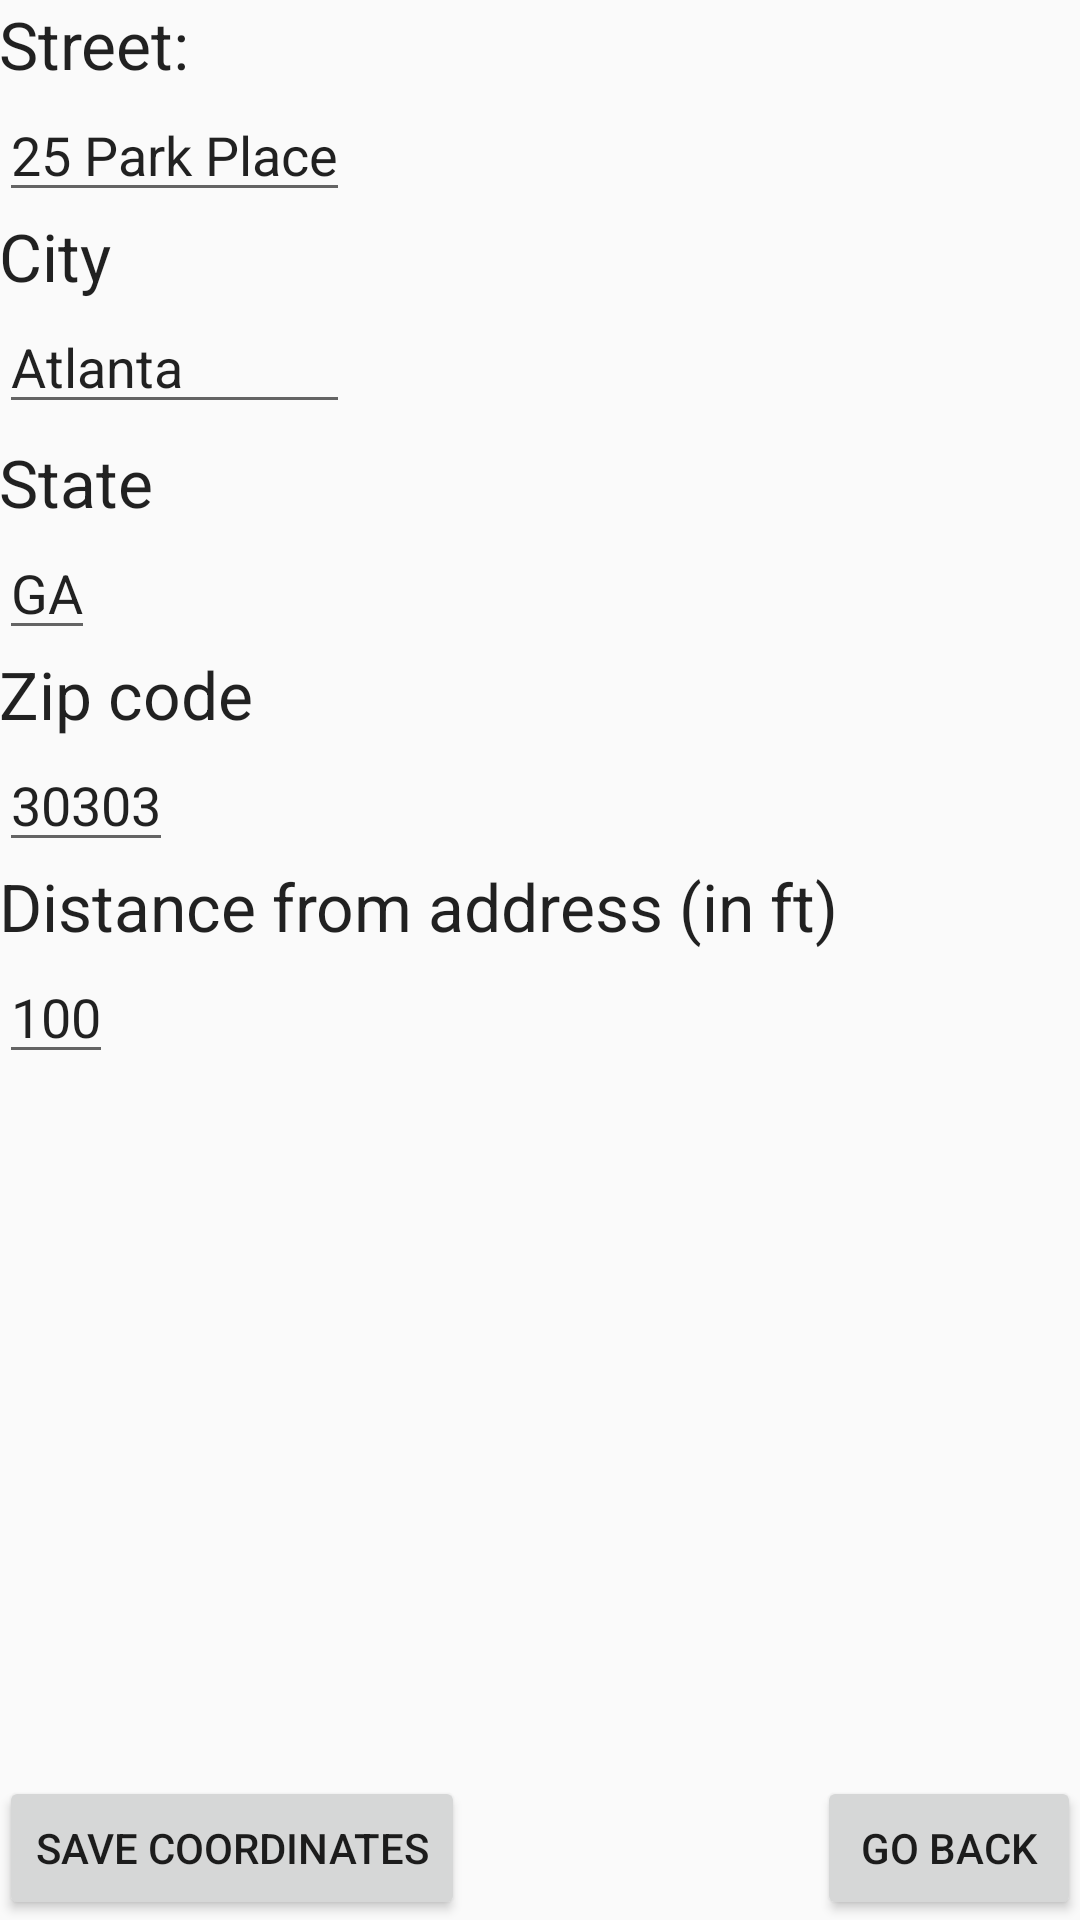

This screen was rendered from an Android layout file. Write that file and the resources it references.
<!-- AndroidManifest.xml: application theme AppTheme -->
<!-- res/layout/activity_enter_address.xml -->
<?xml version="1.0" encoding="utf-8"?>

<RelativeLayout xmlns:android="http://schemas.android.com/apk/res/android"
    xmlns:tools="http://schemas.android.com/tools" android:layout_width="match_parent"
    android:layout_height="match_parent" android:paddingLeft="@dimen/activity_horizontal_margin"
    android:paddingRight="@dimen/activity_horizontal_margin"
    android:paddingTop="@dimen/activity_vertical_margin"
    android:paddingBottom="@dimen/activity_vertical_margin"
    tools:context="com.example.mschyb.clockingapp.EnterAddressActivity">

    <TextView
        android:layout_width="wrap_content"
        android:layout_height="wrap_content"
        android:textAppearance="?android:attr/textAppearanceLarge"
        android:text="Street:"
        android:layout_alignParentTop="true"
        android:layout_alignParentStart="true"
        android:id="@+id/textView3" />

    <EditText
        android:layout_width="wrap_content"
        android:layout_height="wrap_content"
        android:id="@+id/editTextStreetName"
        android:layout_below="@+id/textView3"
        android:layout_alignParentStart="true"
        android:text="25 Park Place" />

    <TextView
        android:layout_width="wrap_content"
        android:layout_height="wrap_content"
        android:textAppearance="?android:attr/textAppearanceLarge"
        android:text="City"
        android:id="@+id/textView4"
        android:layout_below="@+id/editTextStreetName"
        android:layout_alignParentStart="true" />

    <TextView
        android:layout_width="wrap_content"
        android:layout_height="wrap_content"
        android:textAppearance="?android:attr/textAppearanceLarge"
        android:text="State"
        android:id="@+id/textView5"
        android:layout_below="@+id/textView4"
        android:layout_alignParentStart="true"
        android:layout_marginTop="46dp" />

    <EditText
        android:layout_width="wrap_content"
        android:layout_height="wrap_content"
        android:id="@+id/editTextCityName"
        android:layout_below="@+id/textView4"
        android:layout_alignParentStart="true"
        android:text="Atlanta"
        android:layout_alignEnd="@+id/editTextStreetName" />

    <EditText
        android:layout_width="wrap_content"
        android:layout_height="wrap_content"
        android:id="@+id/editTextStateName"
        android:layout_below="@+id/textView5"
        android:layout_alignParentStart="true"
        android:text="GA" />

    <TextView
        android:layout_width="wrap_content"
        android:layout_height="wrap_content"
        android:textAppearance="?android:attr/textAppearanceLarge"
        android:text="Zip code"
        android:id="@+id/textView6"
        android:layout_below="@+id/editTextStateName"
        android:layout_alignParentStart="true" />

    <EditText
        android:layout_width="wrap_content"
        android:layout_height="wrap_content"
        android:id="@+id/editTextZipcode"
        android:layout_below="@+id/textView6"
        android:layout_alignParentStart="true"
        android:text="30303" />

    <Button
        android:layout_width="wrap_content"
        android:layout_height="wrap_content"
        android:text="Save Coordinates"
        android:id="@+id/GetAddressCoordinatesButton"
        android:layout_alignParentBottom="true"
        android:layout_alignParentStart="true" />

    <TextView
        android:layout_width="wrap_content"
        android:layout_height="wrap_content"
        android:textAppearance="?android:attr/textAppearanceMedium"
        android:id="@+id/addressErrorText"
        android:password="false"
        android:layout_below="@+id/distance"
        android:layout_alignParentStart="true"
        android:layout_alignParentEnd="true" />

    <TextView
        android:layout_width="wrap_content"
        android:layout_height="wrap_content"
        android:textAppearance="?android:attr/textAppearanceLarge"
        android:text="Distance from address (in ft)"
        android:id="@+id/textView7"
        android:layout_below="@+id/editTextZipcode"
        android:layout_alignParentStart="true" />

    <EditText
        android:layout_width="wrap_content"
        android:layout_height="wrap_content"
        android:id="@+id/distance"
        android:text="100"
        android:layout_alignParentStart="true"
        android:layout_below="@+id/textView7"
        android:layout_alignParentLeft="true"
        android:phoneNumber="true" />

    <Button
        android:layout_width="wrap_content"
        android:layout_height="wrap_content"
        android:text="go back"
        android:id="@+id/btnBkAddress"
        android:layout_alignParentBottom="true"
        android:layout_alignParentEnd="true" />
</RelativeLayout>
<!-- resources referenced by this layout -->
<resources>
  <style name="AppTheme" parent="Theme.AppCompat.Light.DarkActionBar">
  
          
          <item name="android:colorPrimary">#1565C0</item>
      </style>
</resources>
